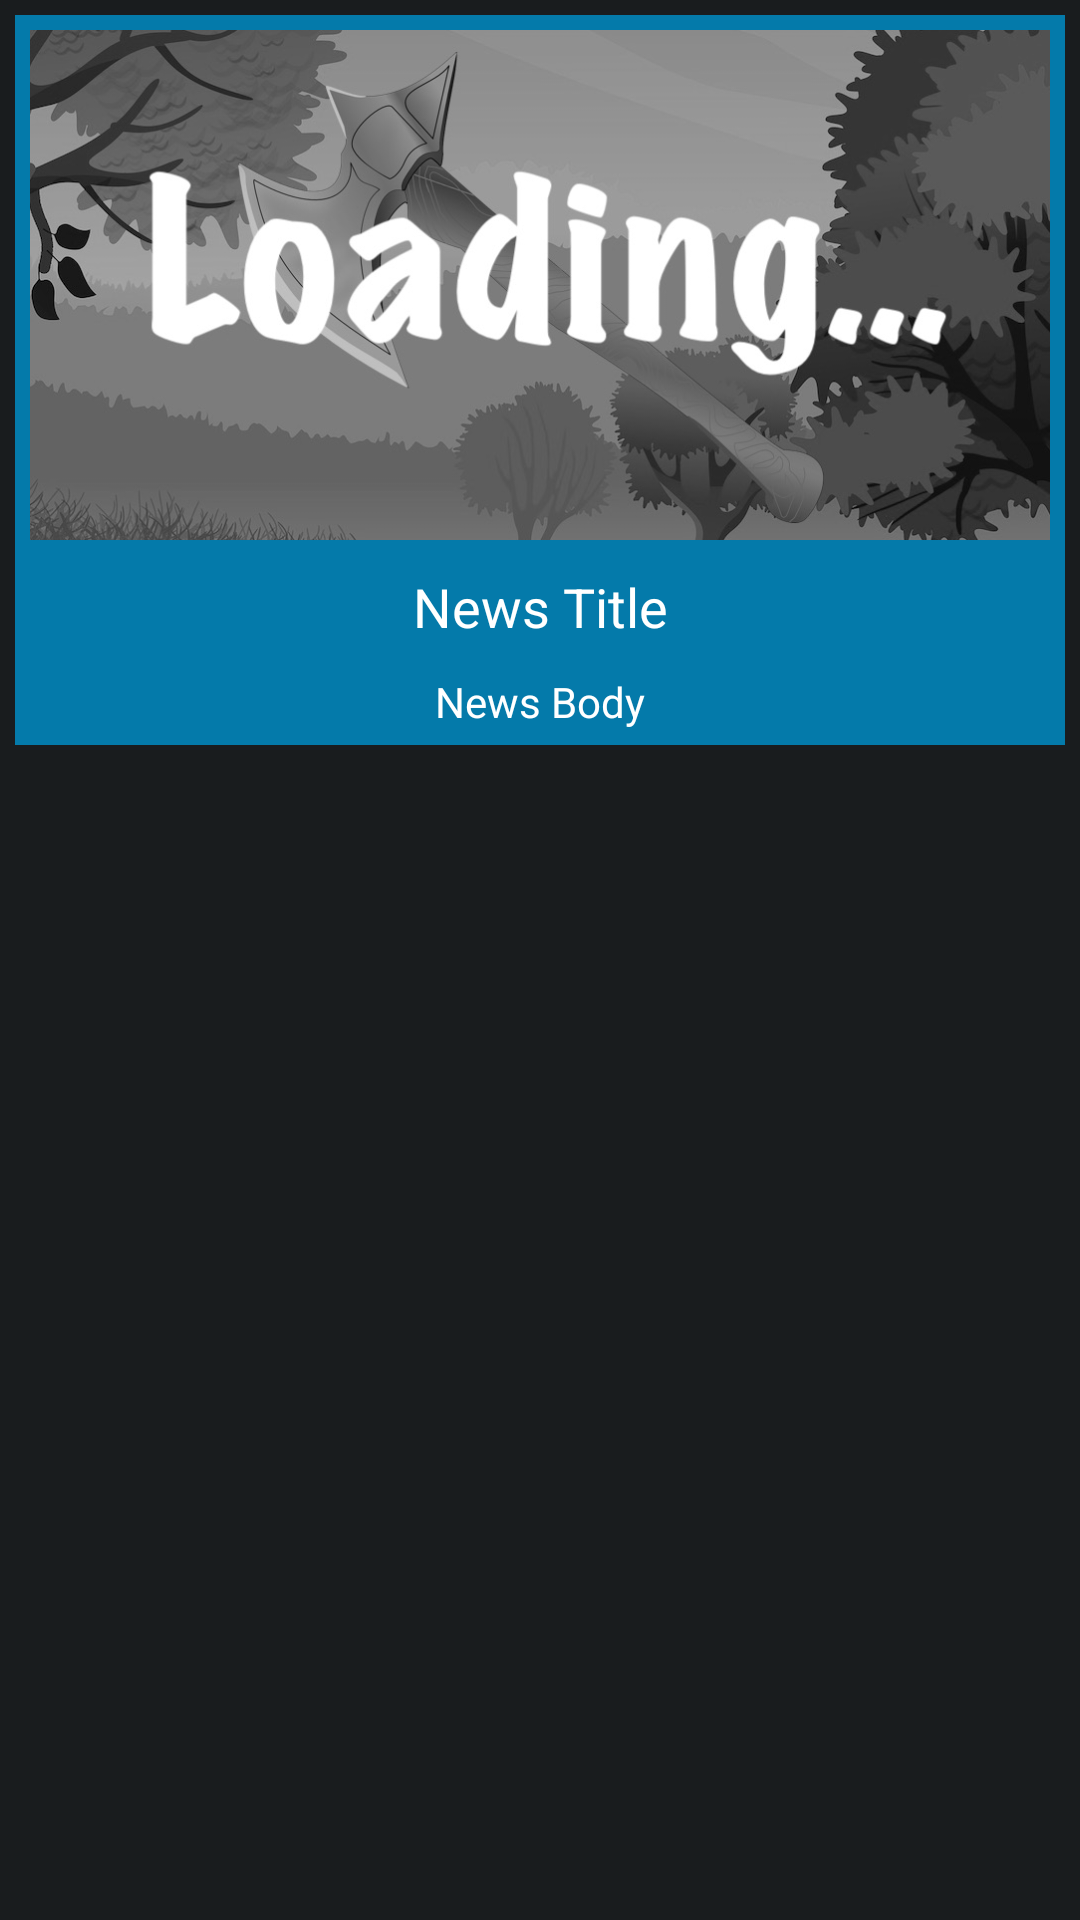

The Android layout XML behind this screen, and the referenced resources:
<!-- AndroidManifest.xml: application theme android:Theme.DeviceDefault -->
<!-- res/layout/news_table_row.xml -->
<?xml version="1.0" encoding="utf-8"?>
<TableRow xmlns:android="http://schemas.android.com/apk/res/android"
          android:id="@+id/news_table_row"
          android:layout_width="match_parent"
          android:layout_height="wrap_content"
	      android:padding="5dp"
          android:gravity="center_horizontal">


    <LinearLayout
            android:layout_width="wrap_content"
            android:layout_height="wrap_content"
            android:background="#047AAA"
            android:orientation="vertical">


        <ImageView
                android:id="@+id/rowImage"
                android:layout_width="match_parent"
                android:layout_height="wrap_content"
                android:adjustViewBounds="true"
                android:padding="5dp"
                android:maxHeight="180dp"
                android:scaleType="fitXY"
                android:src="@drawable/loading"
                android:layout_gravity="center_horizontal"/>


        <TextView
                android:id="@+id/rowTitle"
                android:layout_width="match_parent"
                android:layout_height="wrap_content"
                android:textColor="#FFFFFF"
                android:textSize="18dp"
                android:padding="5dp"
                android:text="News Title"
                android:layout_gravity="center_horizontal"
                android:gravity="center_horizontal"
                android:textAlignment="center"/>


        <TextView
                android:id="@+id/rowBody"
                android:layout_width="match_parent"
                android:layout_height="wrap_content"
                android:textColor="#FFFFFF"
                android:padding="5dp"
                android:text="News Body"
                android:layout_gravity="center_horizontal"
                android:textAlignment="center"
                android:gravity="center_horizontal"/>


</LinearLayout>



</TableRow>
<!-- resources referenced by this layout -->
<resources>
  <!-- drawable loading: jpg bitmap (drawable, 88943 bytes) -->
</resources>
